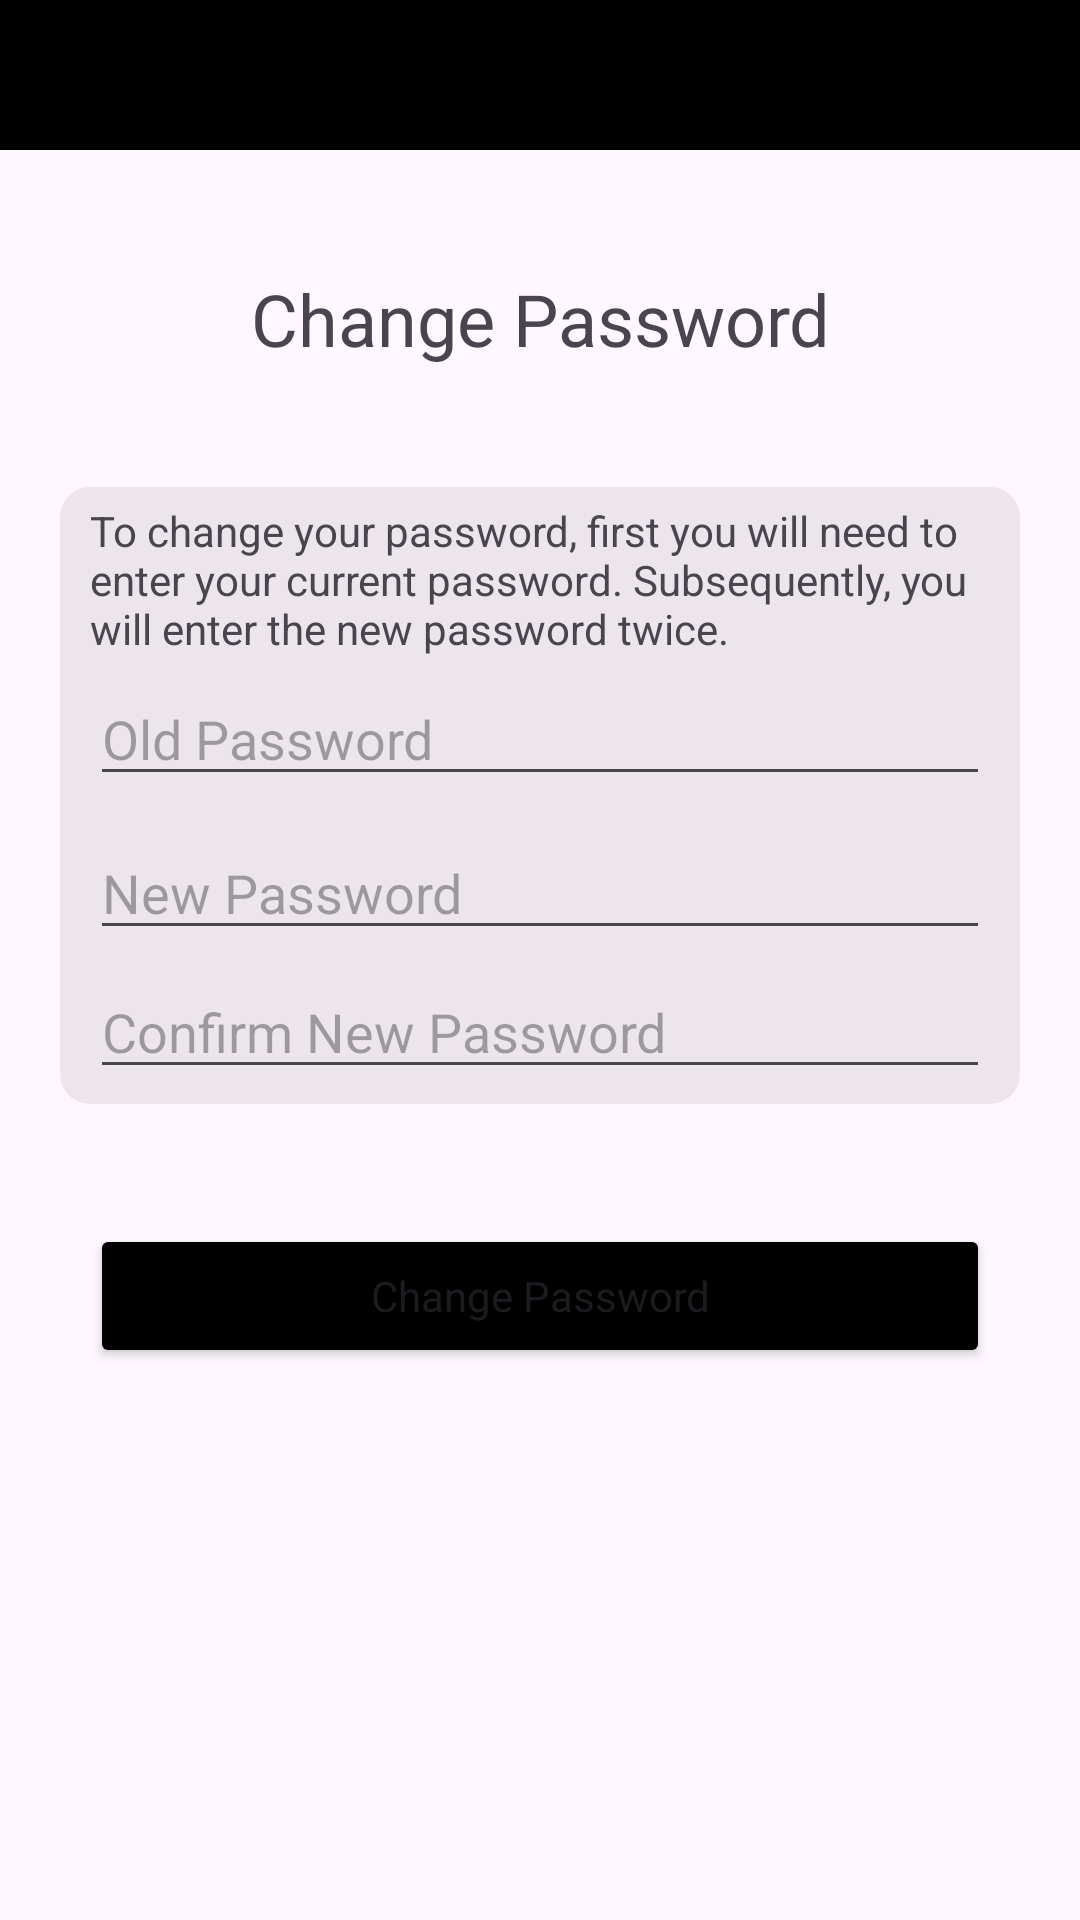

Android layout source for this screen:
<!-- AndroidManifest.xml: application theme Theme.LearnDigitalSkills -->
<!-- res/layout/change_password_page.xml -->
<?xml version="1.0" encoding="utf-8"?>
<androidx.constraintlayout.widget.ConstraintLayout xmlns:android="http://schemas.android.com/apk/res/android"
    xmlns:app="http://schemas.android.com/apk/res-auto"
    xmlns:tools="http://schemas.android.com/tools"
    android:layout_width="match_parent"
    android:layout_height="match_parent"
    tools:context=".ui.changePassword">

    <androidx.appcompat.widget.Toolbar
        android:id="@+id/change_password_toolbar"
        android:layout_width="match_parent"
        android:layout_height="?attr/actionBarSize"
        android:background="?attr/colorPrimary"
        android:elevation="4dp"
        android:theme="@style/ThemeOverlay.AppCompat.ActionBar"
        app:layout_constraintTop_toTopOf="parent"
        app:popupTheme="@style/ThemeOverlay.AppCompat.Light" />

    <androidx.constraintlayout.widget.ConstraintLayout
        android:layout_width="match_parent"
        android:layout_height="wrap_content"
        android:layout_margin="20dp"
        app:layout_constraintTop_toBottomOf="@+id/change_password_toolbar"
        tools:layout_editor_absoluteX="20dp">

        <TextView
            android:id="@+id/change_password_title"
            android:layout_width="match_parent"
            android:layout_height="wrap_content"
            android:layout_marginTop="20dp"
            android:text="@string/change_password_title_text"
            android:textAlignment="center"
            android:textSize="24sp"
            app:layout_constraintEnd_toEndOf="parent"
            app:layout_constraintStart_toStartOf="parent"
            app:layout_constraintTop_toTopOf="parent" />

        <androidx.constraintlayout.widget.ConstraintLayout
            android:id="@+id/constraintLayout7"
            android:layout_width="match_parent"
            android:layout_height="wrap_content"
            android:layout_marginTop="40dp"
            android:background="@drawable/grey_container"
            app:layout_constraintEnd_toEndOf="parent"
            app:layout_constraintStart_toStartOf="parent"
            app:layout_constraintTop_toBottomOf="@+id/change_password_title">

            <TextView
                android:id="@+id/change_password_description"
                android:layout_width="match_parent"
                android:layout_height="wrap_content"
                android:layout_marginStart="10dp"
                android:layout_marginTop="5dp"
                android:layout_marginEnd="10dp"
                android:text="@string/change_password_description_text"
                app:layout_constraintEnd_toEndOf="parent"
                app:layout_constraintStart_toStartOf="parent"
                app:layout_constraintTop_toTopOf="parent" />

            <EditText
                android:id="@+id/change_password_editText_old_password"
                android:layout_width="match_parent"
                android:layout_height="wrap_content"
                android:layout_marginStart="10dp"
                android:layout_marginTop="5dp"
                android:layout_marginEnd="10dp"
                android:ems="10"
                android:hint="@string/change_password_old_password_hint"
                android:inputType="textPassword"
                app:layout_constraintEnd_toEndOf="parent"
                app:layout_constraintStart_toStartOf="parent"
                app:layout_constraintTop_toBottomOf="@id/change_password_description" />

            <EditText
                android:id="@+id/change_password_editText_new_password"
                android:layout_width="match_parent"
                android:layout_height="wrap_content"
                android:layout_marginStart="10dp"
                android:layout_marginTop="10dp"
                android:layout_marginEnd="10dp"
                android:ems="10"
                android:hint="@string/change_password_new_password_hint"
                android:inputType="textPassword"
                app:layout_constraintEnd_toEndOf="parent"
                app:layout_constraintStart_toStartOf="parent"
                app:layout_constraintTop_toBottomOf="@id/change_password_editText_old_password" />

            <EditText
                android:id="@+id/change_password_editText_new_password_confirm"
                android:layout_width="match_parent"
                android:layout_height="wrap_content"
                android:layout_marginStart="10dp"
                android:layout_marginTop="5dp"
                android:layout_marginEnd="10dp"
                android:layout_marginBottom="5dp"
                android:ems="10"
                android:hint="@string/change_password_new_password_confirm_hint"
                android:inputType="textPassword"
                app:layout_constraintBottom_toBottomOf="parent"
                app:layout_constraintEnd_toEndOf="parent"
                app:layout_constraintStart_toStartOf="parent"
                app:layout_constraintTop_toBottomOf="@id/change_password_editText_new_password" />
        </androidx.constraintlayout.widget.ConstraintLayout>

        <Button
            android:id="@+id/change_password_button_change_password"
            style="@style/Button.Black"
            android:layout_width="match_parent"
            android:layout_height="wrap_content"
            android:layout_marginStart="10dp"
            android:layout_marginTop="40dp"
            android:layout_marginEnd="10dp"
            android:text="@string/change_password_button_change_password_text"
            app:layout_constraintEnd_toEndOf="parent"
            app:layout_constraintStart_toStartOf="parent"
            app:layout_constraintTop_toBottomOf="@+id/constraintLayout7" />

    </androidx.constraintlayout.widget.ConstraintLayout>
</androidx.constraintlayout.widget.ConstraintLayout>
<!-- resources referenced by this layout -->
<resources>
  <!-- drawable grey_container (drawable) -->
  <?xml version="1.0" encoding="utf-8"?>
  <selector xmlns:android="http://schemas.android.com/apk/res/android">
      <item>
          <shape android:shape="rectangle">
              <solid android:color="#38ABA8A8"/>
              <corners android:radius="10dp"/>
          </shape>
      </item>
  </selector>
  <string name="change_password_button_change_password_text">Change Password</string>
  <string name="change_password_description_text">To change your password, first you will need
      to enter your current password. Subsequently, you will enter the new password twice.</string>
  <string name="change_password_new_password_confirm_hint">Confirm New Password</string>
  <string name="change_password_new_password_hint">New Password</string>
  <string name="change_password_old_password_hint">Old Password</string>
  <string name="change_password_title_text">Change Password</string>
  <style name="Button.Black" parent="Theme.AppCompat">
          <item name="android:backgroundTint">@color/black</item>
      </style>
  <style name="Theme.LearnDigitalSkills" parent="Base.Theme.LearnDigitalSkills">
          <item name="android:statusBarColor">@color/black</item>
      </style>
  <color name="black">#FF000000</color>
  <style name="Base.Theme.LearnDigitalSkills" parent="Theme.Material3.DayNight.NoActionBar">
          
          
          <item name="colorPrimary">@color/black</item>
  
          <item name="actionBarSize">50dp</item>
      </style>
</resources>
